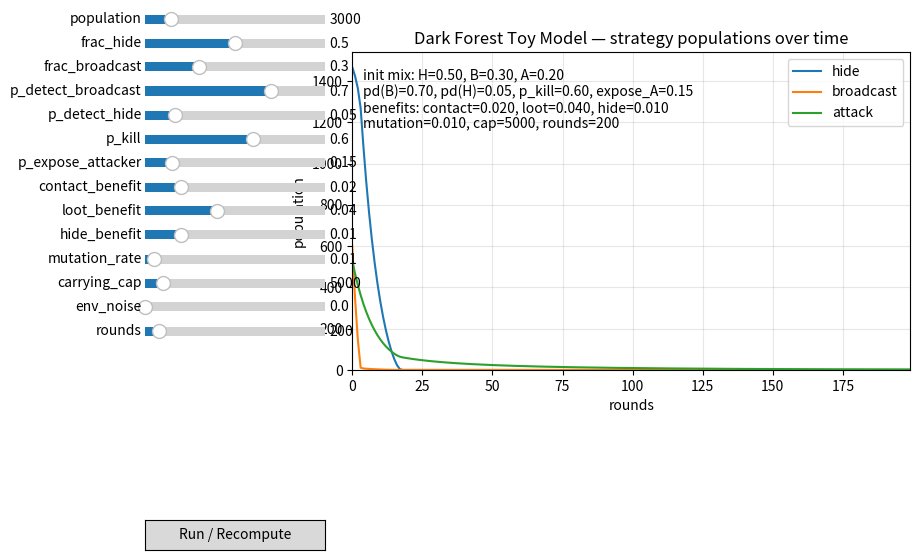

Write the Python code that produced this figure.
#!/usr/bin/env python3
"""
Dark Forest Simulator (Interactive, matplotlib sliders)
-------------------------------------------------------

A simple game-theoretic toy model showing how "hide / broadcast / attack"
strategies compete over time under detection and conflict risks —
illustrating how Dark Forest behavior can emerge.

Run:
    python dark_forest_sim.py

Controls (sliders):
- Population + initial strategy mix
- Detection: broadcast vs hide
- Attack success and attacker exposure
- Benefits: contact (broadcast), loot (attack), survival (hide)
- Mutation rate (strategy switching noise)
- Rounds per run

Then press "Run" to recompute.

Note: This is a stylized model for intuition, not a scientific result.
"""

import math
import random
import argparse

import numpy as np
import matplotlib.pyplot as plt
from matplotlib.widgets import Slider, Button

# -------------------- Core Simulation --------------------

STRATS = ["hide", "broadcast", "attack"]

def simulate(params, rng):
    """
    Simulate population dynamics across 'rounds' timesteps.
    State is the vector of counts [H, B, A].
    """
    N0 = int(params["pop"])
    # initial fractions -> counts
    H0 = max(1, int(N0 * params["frac_hide"]))
    B0 = max(1, int(N0 * params["frac_broadcast"]))
    A0 = max(1, N0 - H0 - B0)
    y = np.array([H0, B0, A0], dtype=float)

    rounds = int(params["rounds"])
    traj = np.zeros((rounds, 3), dtype=float)

    # unpack parameters
    pd_b = params["p_detect_broadcast"]   # detection prob vs broadcasters
    pd_h = params["p_detect_hide"]        # detection prob vs hiders
    p_k  = params["p_kill"]               # success of attack
    p_x  = params["p_expose_attacker"]    # attacker exposure risk per attack
    gain_contact = params["contact_benefit"]
    gain_loot    = params["loot_benefit"]
    gain_hide    = params["hide_benefit"]
    mut          = params["mutation_rate"]
    cap          = params["carrying_cap"]
    noise        = params["env_noise"]

    for t in range(rounds):
        H, B, A = y

        # 1) Detection pools: how many potential targets can be seen
        #    Attackers preferentially see broadcasters.
        visible_B = B * pd_b
        visible_H = H * pd_h
        total_visible = visible_B + visible_H
        # avoid zero
        total_visible = max(total_visible, 1e-9)

        # 2) Expected attacks executed (each attacker attempts ~1 attack per round scaled by visibility)
        attacks_attempted = A * (total_visible / (total_visible + 1.0))
        # 3) Distribute attacks across B and H by their visibility share
        share_B = visible_B / total_visible
        share_H = visible_H / total_visible

        attacks_on_B = attacks_attempted * share_B
        attacks_on_H = attacks_attempted * share_H

        # 4) Expected kills
        kills_B = min(B, attacks_on_B * p_k)
        kills_H = min(H, attacks_on_H * p_k)

        # 5) Attacker attrition due to exposure/counterattack
        attacker_losses = min(A, attacks_attempted * p_x)

        # 6) Payoffs / reproduction (very stylized)
        births_B = B * gain_contact
        births_A = A * (gain_loot * (kills_B + kills_H) / (A + 1e-9))
        births_H = H * gain_hide

        # 7) Environmental noise (can be negative or positive)
        if noise > 0.0:
            births_B += rng.normal(0, noise * max(1.0, B*0.1))
            births_A += rng.normal(0, noise * max(1.0, A*0.1))
            births_H += rng.normal(0, noise * max(1.0, H*0.1))

        # 8) Update populations
        H_new = H - kills_H + max(0.0, births_H)
        B_new = B - kills_B + max(0.0, births_B)
        A_new = A - attacker_losses + max(0.0, births_A)

        # 9) Soft carrying capacity (logistic cap)
        total = H_new + B_new + A_new
        if cap > 0 and total > cap:
            scale = cap / total
            H_new *= scale; B_new *= scale; A_new *= scale

        # 10) Mutation / strategy switching (noise in cultural evolution)
        if mut > 0:
            pool = H_new + B_new + A_new
            if pool > 3:
                # move a fraction mut of each into the others equally
                def mutate(x):
                    out = x * (1.0 - mut)
                    spill = x * mut
                    return out, spill
                H_keep, H_spill = mutate(H_new)
                B_keep, B_spill = mutate(B_new)
                A_keep, A_spill = mutate(A_new)
                # distribute spills equally among the other two strategies
                H_new = H_keep + 0.5*B_spill + 0.5*A_spill
                B_new = B_keep + 0.5*H_spill + 0.5*A_spill
                A_new = A_keep + 0.5*H_spill + 0.5*B_spill

        # 11) Prevent negatives and tiny drifts
        y = np.maximum([H_new, B_new, A_new], 0.0)
        traj[t,:] = y

    return traj

# -------------------- UI --------------------

def build_and_run():
    rng = np.random.default_rng()

    # Default parameters
    params = dict(
        pop=3000,
        frac_hide=0.5,
        frac_broadcast=0.3,  # frac_attack = 0.2 (implicit)
        p_detect_broadcast=0.7,
        p_detect_hide=0.05,
        p_kill=0.6,
        p_expose_attacker=0.15,
        contact_benefit=0.02,
        loot_benefit=0.04,
        hide_benefit=0.01,
        mutation_rate=0.01,
        carrying_cap=5000,
        env_noise=0.0,
        rounds=200
    )

    # Create figure
    fig, ax = plt.subplots(figsize=(9, 6))
    plt.subplots_adjust(left=0.28, bottom=0.35)  # room for sliders

    # Initial run
    traj = simulate(params, rng)
    t = np.arange(traj.shape[0])
    line_H, = ax.plot(t, traj[:,0], label="hide")
    line_B, = ax.plot(t, traj[:,1], label="broadcast")
    line_A, = ax.plot(t, traj[:,2], label="attack")
    ax.set_xlabel("rounds")
    ax.set_ylabel("population")
    ax.set_title("Dark Forest Toy Model — strategy populations over time")
    ax.legend(loc="upper right")
    ax.grid(True, alpha=0.3)

    # Sliders
    # left column x-position
    SL = 0.05
    SW = 0.20
    SH = 0.03
    GAP = 0.01
    y0 = 0.92

    def add_slider(label, valmin, valmax, valinit, ypos):
        ax_s = plt.axes([SL, ypos, SW, SH])
        return Slider(ax_s, label, valmin, valmax, valinit=valinit)

    s_pop   = add_slider("population",           100, 20000, params["pop"], y0)
    s_fracH = add_slider("frac_hide",            0.0, 1.0,   params["frac_hide"], y0-1*(SH+GAP))
    s_fracB = add_slider("frac_broadcast",       0.0, 1.0,   params["frac_broadcast"], y0-2*(SH+GAP))
    s_pdB   = add_slider("p_detect_broadcast",   0.0, 1.0,   params["p_detect_broadcast"], y0-3*(SH+GAP))
    s_pdH   = add_slider("p_detect_hide",        0.0, 0.3,   params["p_detect_hide"], y0-4*(SH+GAP))
    s_pk    = add_slider("p_kill",               0.0, 1.0,   params["p_kill"], y0-5*(SH+GAP))
    s_pxa   = add_slider("p_expose_attacker",    0.0, 1.0,   params["p_expose_attacker"], y0-6*(SH+GAP))
    s_benC  = add_slider("contact_benefit",      0.0, 0.10,  params["contact_benefit"], y0-7*(SH+GAP))
    s_benL  = add_slider("loot_benefit",         0.0, 0.10,  params["loot_benefit"], y0-8*(SH+GAP))
    s_benH  = add_slider("hide_benefit",         0.0, 0.05,  params["hide_benefit"], y0-9*(SH+GAP))
    s_mut   = add_slider("mutation_rate",        0.0, 0.20,  params["mutation_rate"], y0-10*(SH+GAP))
    s_cap   = add_slider("carrying_cap",         0,   50000, params["carrying_cap"], y0-11*(SH+GAP))
    s_noise = add_slider("env_noise",            0.0, 0.50,  params["env_noise"], y0-12*(SH+GAP))
    s_round = add_slider("rounds",               50,  2000,  params["rounds"], y0-13*(SH+GAP))

    # Recompute button
    ax_btn = plt.axes([SL, 0.05, SW, 0.05])
    btn = Button(ax_btn, "Run / Recompute")

    # Info box
    txt = ax.text(0.02, 0.95, "", transform=ax.transAxes, va="top", ha="left")

    def recompute(event=None):
        # enforce fractions sum <= 1, remaining goes to attack
        frac_hide = s_fracH.val
        frac_brd  = s_fracB.val
        if frac_hide + frac_brd > 0.98:
            # normalize
            total = frac_hide + frac_brd
            frac_hide /= total
            frac_brd  /= total
            s_fracH.set_val(frac_hide)
            s_fracB.set_val(frac_brd)
        frac_att = max(0.0, 1.0 - (frac_hide + frac_brd))

        new_params = dict(
            pop=int(s_pop.val),
            frac_hide=frac_hide,
            frac_broadcast=frac_brd,
            p_detect_broadcast=s_pdB.val,
            p_detect_hide=s_pdH.val,
            p_kill=s_pk.val,
            p_expose_attacker=s_pxa.val,
            contact_benefit=s_benC.val,
            loot_benefit=s_benL.val,
            hide_benefit=s_benH.val,
            mutation_rate=s_mut.val,
            carrying_cap=int(s_cap.val),
            env_noise=s_noise.val,
            rounds=int(s_round.val)
        )

        traj = simulate(new_params, rng)
        t = np.arange(traj.shape[0])
        line_H.set_data(t, traj[:,0])
        line_B.set_data(t, traj[:,1])
        line_A.set_data(t, traj[:,2])
        ax.set_xlim(0, len(t)-1)
        ymax = max(1.0, traj.max()*1.05)
        ax.set_ylim(0, ymax)

        txt.set_text(
            f"init mix: H={frac_hide:.2f}, B={frac_brd:.2f}, A={frac_att:.2f}\n"
            f"pd(B)={s_pdB.val:.2f}, pd(H)={s_pdH.val:.2f}, p_kill={s_pk.val:.2f}, expose_A={s_pxa.val:.2f}\n"
            f"benefits: contact={s_benC.val:.3f}, loot={s_benL.val:.3f}, hide={s_benH.val:.3f}\n"
            f"mutation={s_mut.val:.3f}, cap={int(s_cap.val)}, rounds={int(s_round.val)}"
        )

        fig.canvas.draw_idle()

    btn.on_clicked(recompute)

    # Also recompute when any slider changes (live)
    for s in [s_pop, s_fracH, s_fracB, s_pdB, s_pdH, s_pk, s_pxa, s_benC, s_benL, s_benH, s_mut, s_cap, s_noise, s_round]:
        s.on_changed(lambda val: None)  # required to register
    # We'll trigger actual recompute on button press to avoid excessive CPU.

    recompute()
    plt.show()


if __name__ == "__main__":
    build_and_run()
